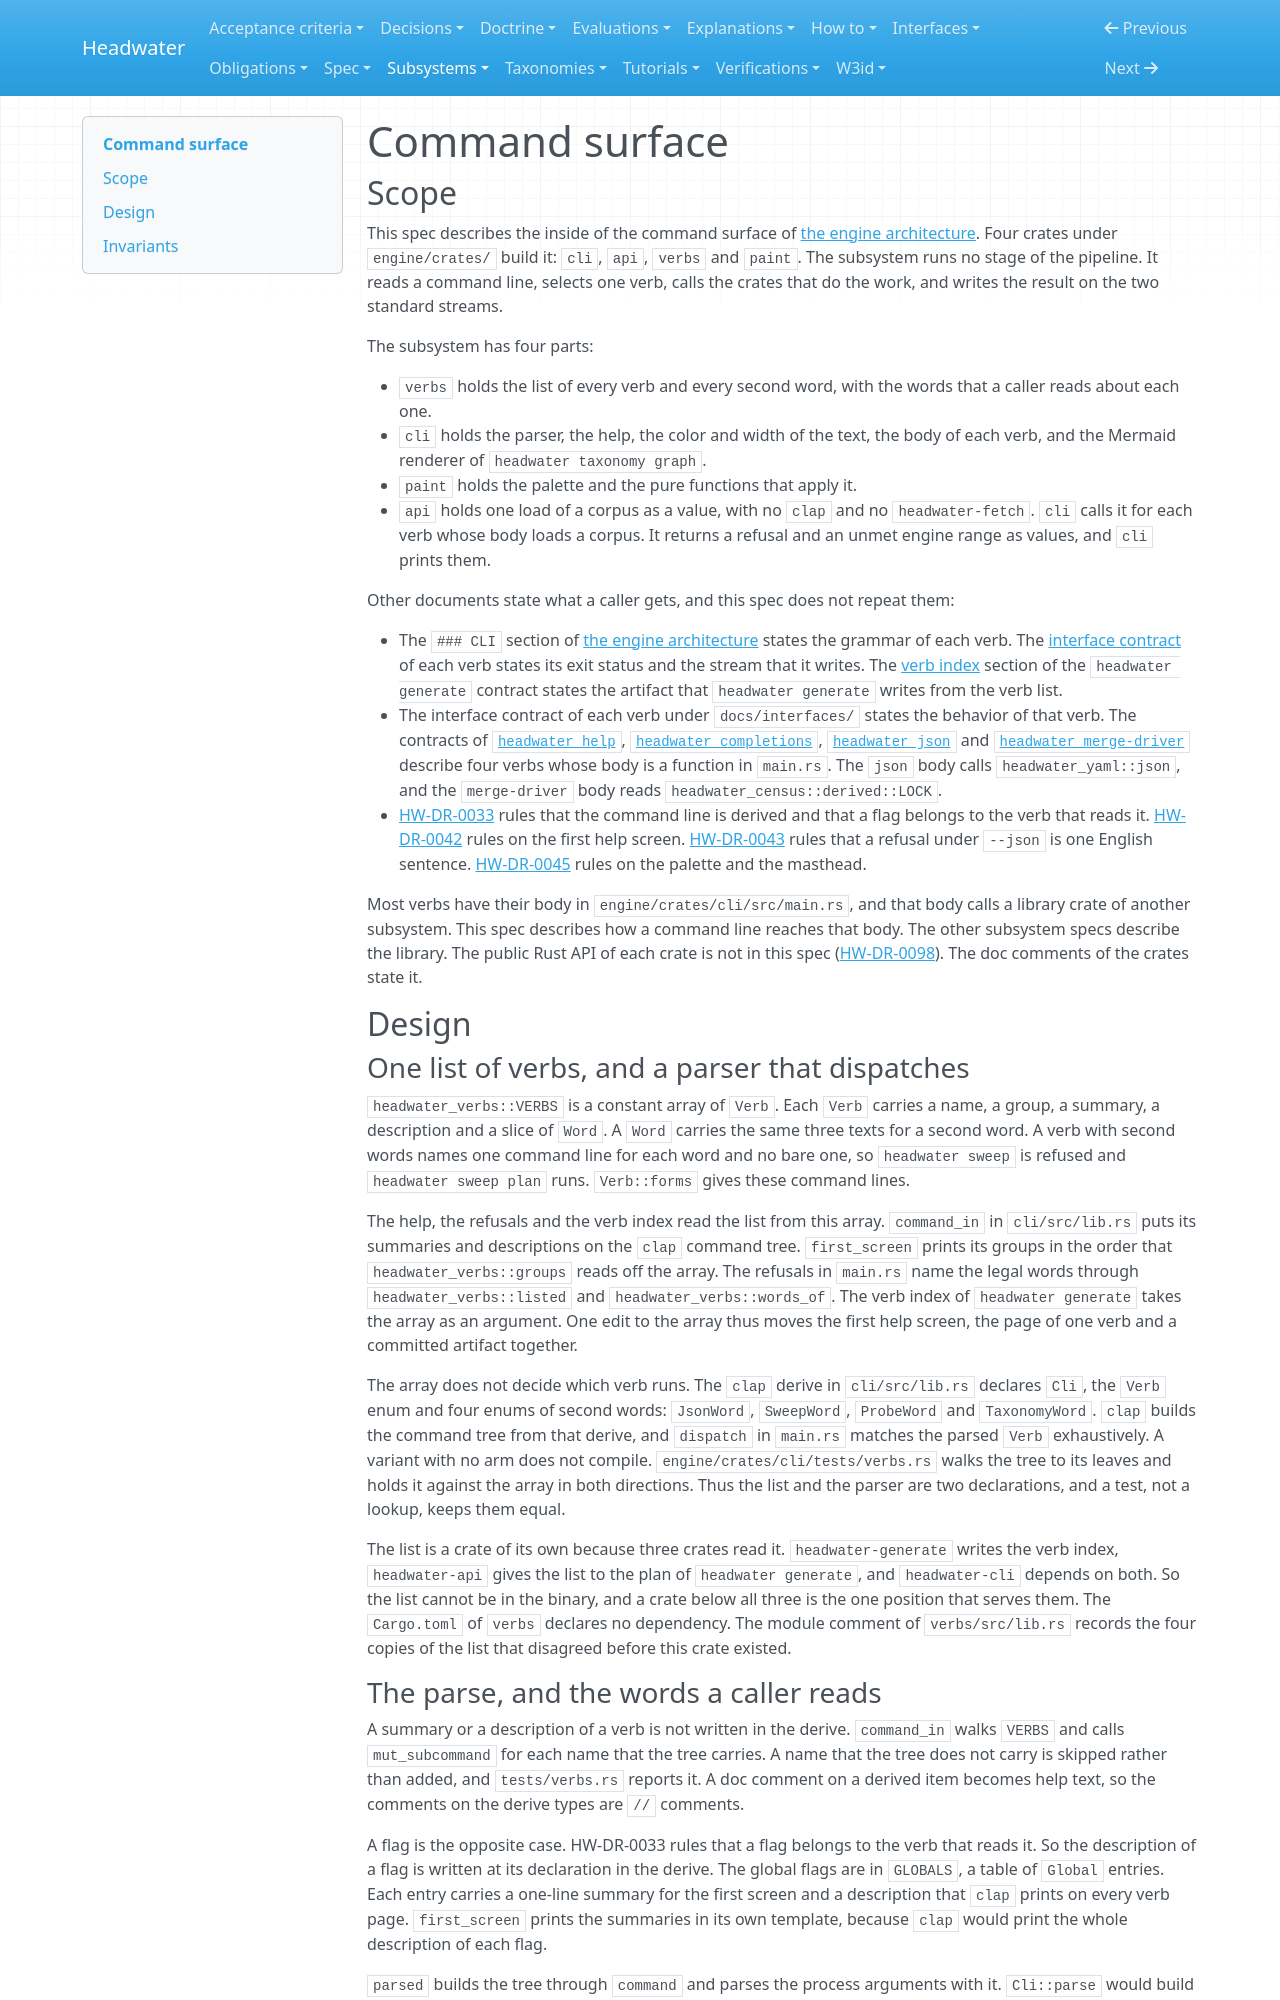

repository: headwater-ai/headwater · page: subsystems/command-surface/index.html · generator: mkdocs

---
id: HW-SPEC-command-surface
status: current
status_since: 2026-10-01
summary: "A verb list that the help and the verb index read, a parser that dispatches, a load that prints nothing, folded help and one palette."
last_verified: 2026-11-23
title: "Command surface"
provenance:
  warrant: asserted
  agency: agent
  drafted_by: claude-opus-5-5
  activity: measure+draft+revise
  evidence_basis: evidenced
relations:
  governs:
    - engine/crates/cli/src/**
    - engine/crates/api/src/**
    - engine/crates/verbs/src/**
    - engine/crates/paint/src/**
  traces_to:
    - HW-SPEC-engine-architecture
    - HW-IFACE-headwater-help
    - HW-IFACE-headwater-completions
    - HW-IFACE-headwater-json
    - HW-IFACE-headwater-merge-driver
    - HW-IFACE-headwater-init
    - HW-DR-0029
    - HW-DR-0033
    - HW-DR-0042
    - HW-DR-0043
    - HW-DR-0045
    - HW-DR-0074
    - HW-DR-0082
    - HW-DR-0098
---

# Command surface

## Scope

This spec describes the inside of the command surface of [the engine architecture](../spec/engine-architecture.md#subsystems). Four crates under `engine/crates/` build it: `cli`, `api`, `verbs` and `paint`. The subsystem runs no stage of the pipeline. It reads a command line, selects one verb, calls the crates that do the work, and writes the result on the two standard streams.

The subsystem has four parts:

- `verbs` holds the list of every verb and every second word, with the words that a caller reads about each one.
- `cli` holds the parser, the help, the color and width of the text, the body of each verb, and the Mermaid renderer of `headwater taxonomy graph`.
- `paint` holds the palette and the pure functions that apply it.
- `api` holds one load of a corpus as a value, with no `clap` and no `headwater-fetch`. `cli` calls it for each verb whose body loads a corpus. It returns a refusal and an unmet engine range as values, and `cli` prints them.

Other documents state what a caller gets, and this spec does not repeat them:

- The `### CLI` section of [the engine architecture](../spec/engine-architecture.md#cli) states the grammar of each verb. The [interface contract](../interfaces/README.md) of each verb states its exit status and the stream that it writes. The [verb index](../interfaces/headwater-generate.md#a-verb-index) section of the `headwater generate` contract states the artifact that `headwater generate` writes from the verb list.
- The interface contract of each verb under `docs/interfaces/` states the behavior of that verb. The contracts of [`headwater help`](../interfaces/headwater-help.md), [`headwater completions`](../interfaces/headwater-completions.md), [`headwater json`](../interfaces/headwater-json.md) and [`headwater merge-driver`](../interfaces/headwater-merge-driver.md) describe four verbs whose body is a function in `main.rs`. The `json` body calls `headwater_yaml::json`, and the `merge-driver` body reads `headwater_census::derived::LOCK`.
- [HW-DR-0033](../decisions/0033-q33-whether-the-command-line-is-derived-and-who-a-flag-belongs-to.md) rules that the command line is derived and that a flag belongs to the verb that reads it. [HW-DR-0042](../decisions/0042-q42-what-one-screen-means-for-the-first-help-screen.md) rules on the first help screen. [HW-DR-0043](../decisions/0043-q43-whether-a-refusal-under-json-is-a-json-document.md) rules that a refusal under `--json` is one English sentence. [HW-DR-0045](../decisions/0045-coloring-the-cli-and-where-the-banner-goes.md) rules on the palette and the masthead.

Most verbs have their body in `engine/crates/cli/src/main.rs`, and that body calls a library crate of another subsystem. This spec describes how a command line reaches that body. The other subsystem specs describe the library. The public Rust API of each crate is not in this spec ([HW-DR-0098](../decisions/0098-an-engine-subsystem-is-described-by-a-technical-design-spec-on-a-shelf-of-its-own-and-its-behavior-stays-where-it-is-already-written.md)). The doc comments of the crates state it.

## Design

### One list of verbs, and a parser that dispatches

`headwater_verbs::VERBS` is a constant array of `Verb`. Each `Verb` carries a name, a group, a summary, a description and a slice of `Word`. A `Word` carries the same three texts for a second word. A verb with second words names one command line for each word and no bare one, so `headwater sweep` is refused and `headwater sweep plan` runs. `Verb::forms` gives these command lines.

The help, the refusals and the verb index read the list from this array. `command_in` in `cli/src/lib.rs` puts its summaries and descriptions on the `clap` command tree. `first_screen` prints its groups in the order that `headwater_verbs::groups` reads off the array. The refusals in `main.rs` name the legal words through `headwater_verbs::listed` and `headwater_verbs::words_of`. The verb index of `headwater generate` takes the array as an argument. One edit to the array thus moves the first help screen, the page of one verb and a committed artifact together.

The array does not decide which verb runs. The `clap` derive in `cli/src/lib.rs` declares `Cli`, the `Verb` enum and four enums of second words: `JsonWord`, `SweepWord`, `ProbeWord` and `TaxonomyWord`. `clap` builds the command tree from that derive, and `dispatch` in `main.rs` matches the parsed `Verb` exhaustively. A variant with no arm does not compile. `engine/crates/cli/tests/verbs.rs` walks the tree to its leaves and holds it against the array in both directions. Thus the list and the parser are two declarations, and a test, not a lookup, keeps them equal.

The list is a crate of its own because three crates read it. `headwater-generate` writes the verb index, `headwater-api` gives the list to the plan of `headwater generate`, and `headwater-cli` depends on both. So the list cannot be in the binary, and a crate below all three is the one position that serves them. The `Cargo.toml` of `verbs` declares no dependency. The module comment of `verbs/src/lib.rs` records the four copies of the list that disagreed before this crate existed.
